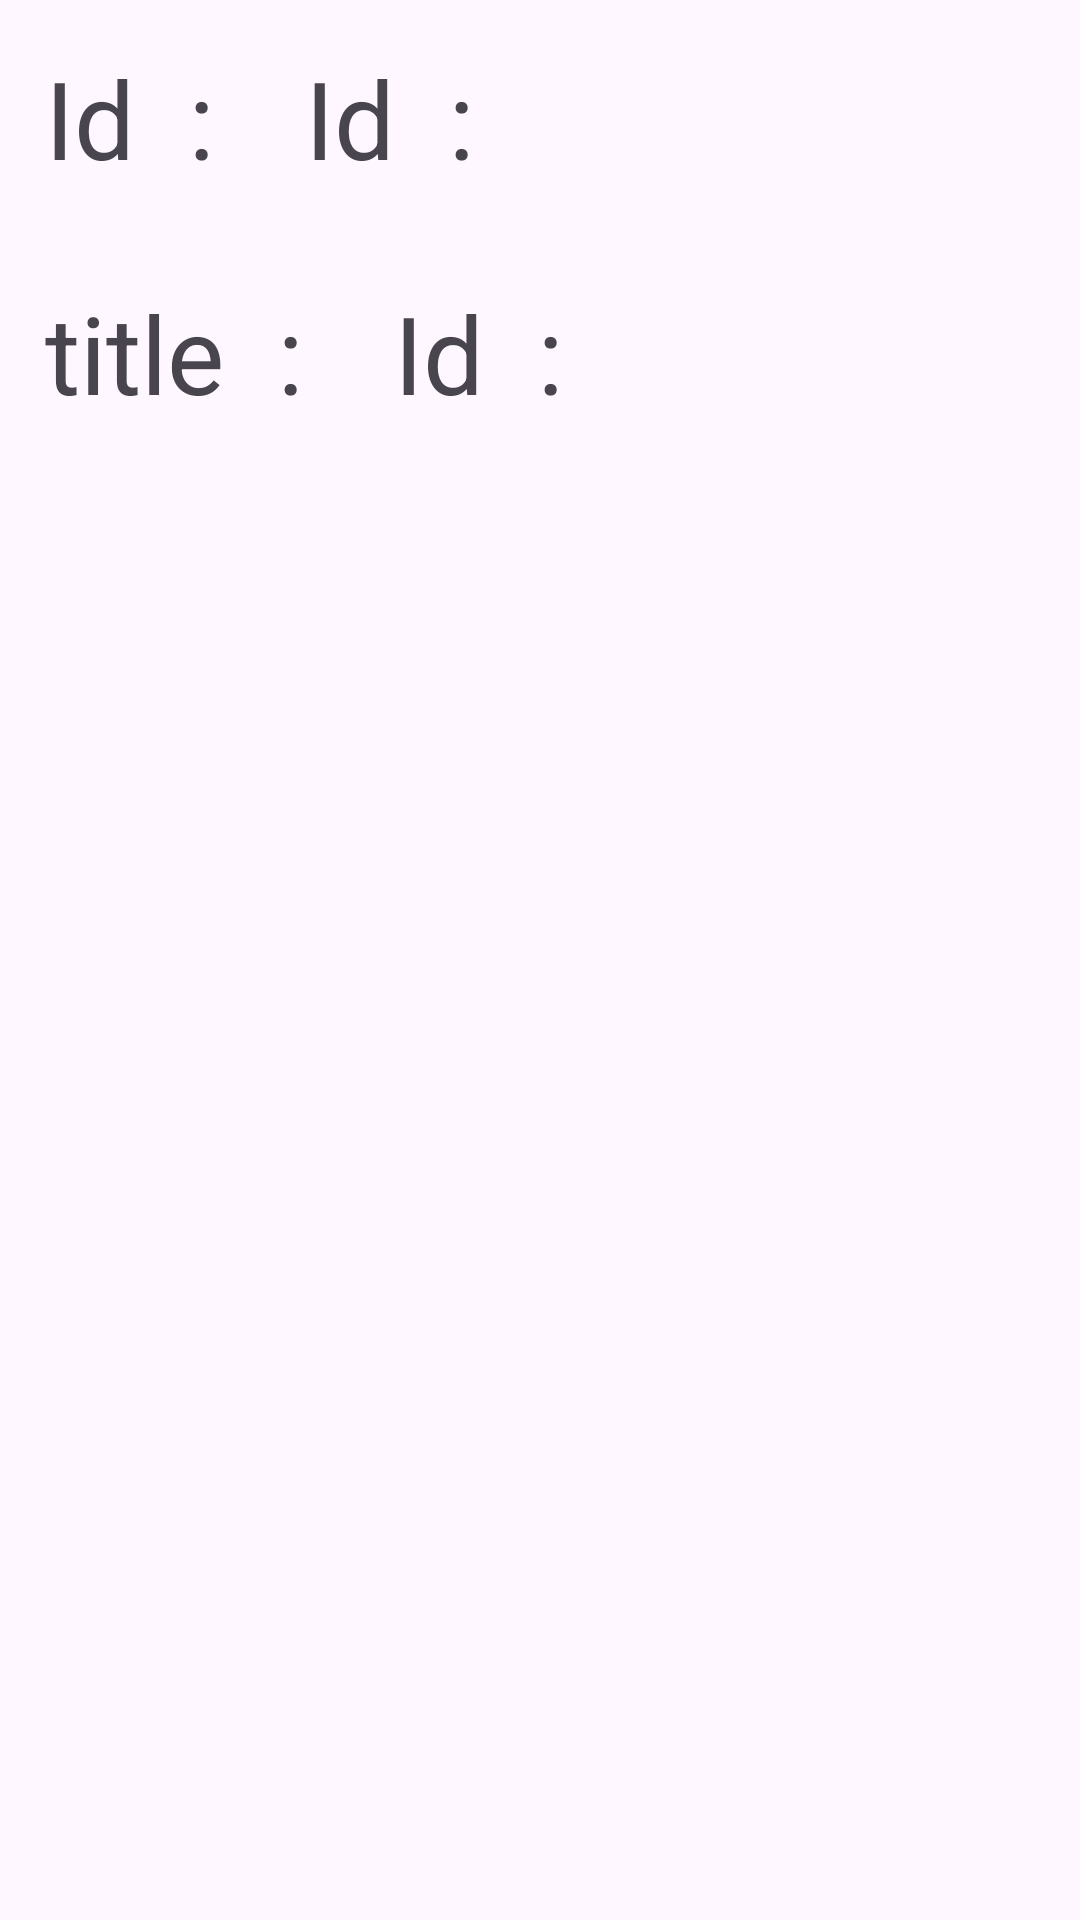

This screen was rendered from an Android layout file. Write that file and the resources it references.
<!-- AndroidManifest.xml: application theme Theme.My_j_son_H -->
<!-- res/layout/recycler_image_layout.xml -->
<?xml version="1.0" encoding="utf-8"?>
<LinearLayout xmlns:android="http://schemas.android.com/apk/res/android"
    android:layout_width="match_parent"
    android:orientation="vertical"
    android:layout_height="wrap_content">
<LinearLayout
    android:layout_width="match_parent"
    android:layout_height="wrap_content"
    android:orientation="horizontal"
    >
    <TextView
        android:layout_width="wrap_content"
        android:layout_height="wrap_content"
        android:text="Id  :"
        android:textSize="36sp"
        android:layout_margin="15dp"
        />
    <TextView
        android:layout_width="wrap_content"
        android:layout_height="wrap_content"
        android:text="Id  :"
        android:textSize="36sp"
        android:layout_margin="15dp"

        android:id="@+id/RI_id"
        />
</LinearLayout>
    <LinearLayout
        android:layout_width="match_parent"
        android:layout_height="wrap_content"
        android:orientation="horizontal"
        >
        <TextView
            android:layout_width="wrap_content"
            android:layout_height="wrap_content"
            android:text="title  :"
            android:textSize="36sp"
            android:layout_margin="15dp"
            />
        <TextView
            android:layout_width="wrap_content"
            android:layout_height="wrap_content"
            android:text="Id  :"
            android:textSize="36sp"
            android:layout_margin="15dp"

            android:id="@+id/RI_title"
            />
    </LinearLayout>
    <ImageView
        android:layout_width="match_parent"
        android:layout_height="300dp"
        android:id="@+id/RI_image"
        android:src="@drawable/ic_launcher_background"
        />


</LinearLayout>
<!-- resources referenced by this layout -->
<resources>
  <style name="Theme.My_j_son_H" parent="Base.Theme.My_j_son_H" />
  <style name="Base.Theme.My_j_son_H" parent="Theme.Material3.DayNight.NoActionBar">
          
          
      </style>
</resources>
